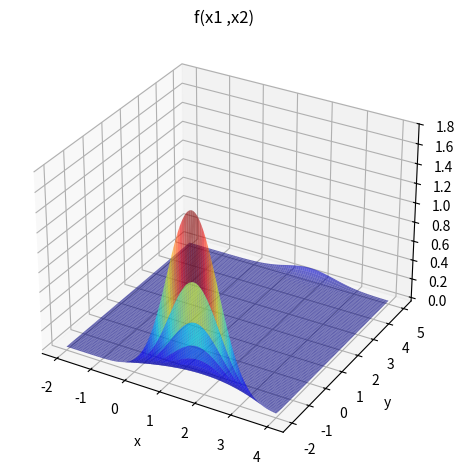

The matplotlib source for this figure:
import numpy as np
import matplotlib . pyplot as plt

def f(x1 , x2 ): #dominio x1 = |-2 , 4| x2 = |-2 , 5|
    return (np.exp(-(x1**2 + x2**2)) + 2 * np.exp(-(x1-1.7)**2 + (x2-1.7)**2))

x1 = np.linspace ( -2 ,4 ,1000)
x2 = np.linspace(-2,5,1000)
X1 , X2 = np.meshgrid (x1 , x2 )
Y = f(X1 , X2 )




fig = plt.figure ()
ax = fig.add_subplot ( projection ='3d')
ax.plot_surface ( X1 ,X2 ,Y , rstride =10 , cstride =10 , alpha =0.6 , cmap ='jet')


ax.set_xlabel ('x')
ax.set_ylabel ('y')
ax.set_zlabel ('z')
ax.set_title ('f(x1 ,x2)')
plt.tight_layout ()
plt.show ()
bp=1